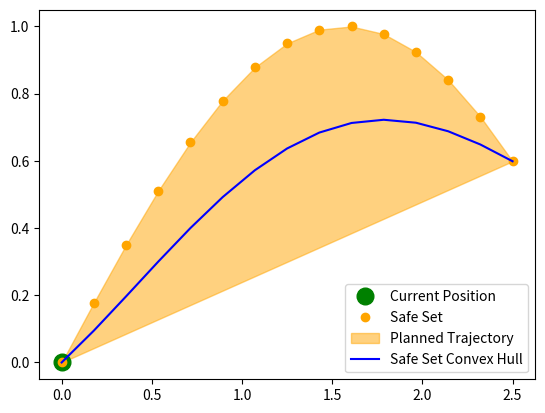

Write the Python code that produced this figure.
import matplotlib.pyplot as plt
import numpy as np

x0 = 0
xf = 2.5
N = 15

x = np.linspace(x0,xf,N)

ss = np.sin(x)
ssl = np.sin(xf) * x / xf

y = np.sin(x) - x*(xf-x) * 0.2

y0 = np.sin(x0)


plt.plot([x0],[y0],'o',color = 'green',markersize = 12)
plt.plot(x,ss,'o',color = 'orange')
plt.fill_between(x,ss,ssl,color = 'orange',alpha = 0.5)
plt.plot(x,y,color = 'blue')


plt.legend(('Current Position','Safe Set','Planned Trajectory','Safe Set Convex Hull'))

plt.show()
